Run: headless pygame with SDL's dummy video driver; simulated clock (each Clock.tick advances the game by its frame time, no real sleeping); random seed 0; keys injected as events and as key.get_pressed() state; no mouse input.
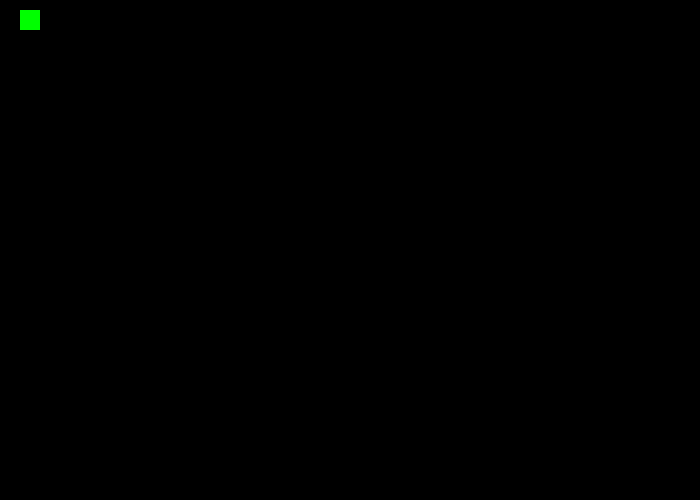
Frame 1 of 4 · flips 1–60 · no input
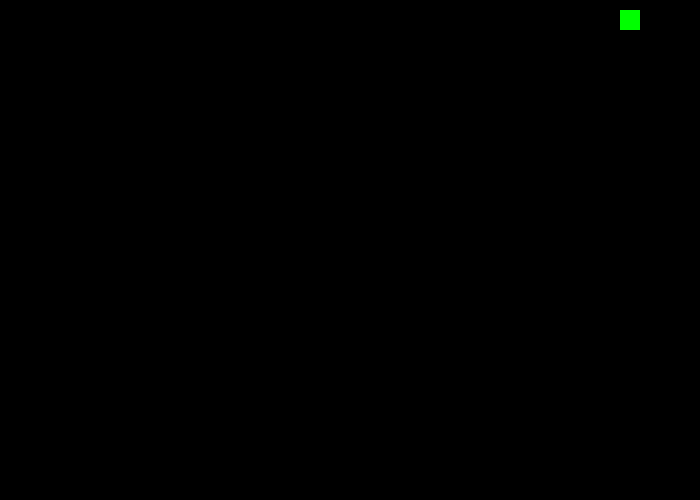
Frame 2 of 4 · flips 61–180 · tapped SPACE, RETURN · held RIGHT (→), D
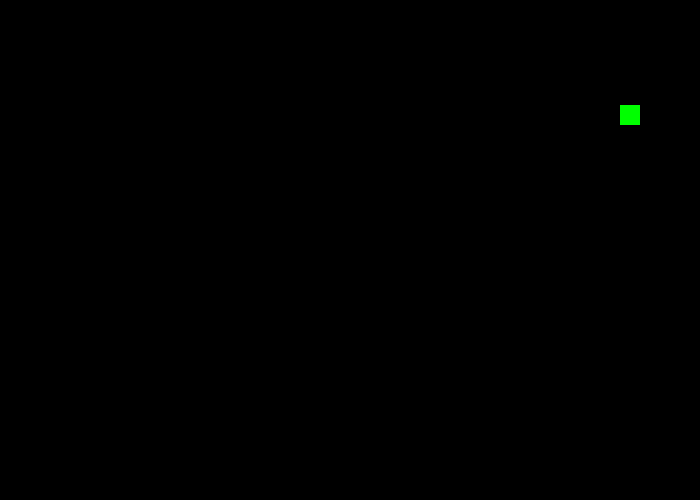
Frame 3 of 4 · flips 181–300 · held DOWN (↓), S
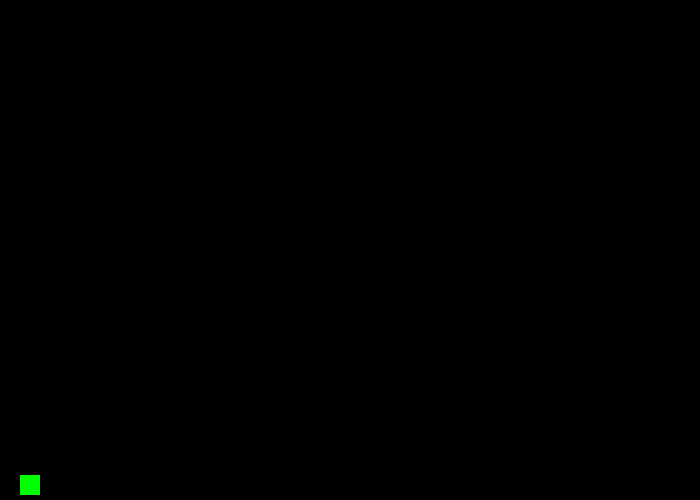
Frame 4 of 4 · flips 301–420 · held LEFT (←), A, UP (↑), W

The pygame program that drew these frames:

import pygame, os, sys



print('brtrf')


def Player(x, y):
    screen.fill((0, 0, 0))
    pygame.draw.rect(screen, 'green', (x, y, 20, 20))


def key():
    global player_x, player_y
    k = pygame.key.get_pressed()
    if k[pygame.K_RIGHT]:
        player_x += speed
    if k[pygame.K_LEFT]:
        player_x -= speed
    if k[pygame.K_UP]:
        player_y -= speed
    if k[pygame.K_DOWN]:
        player_y += speed
    check()

def check():
    global player_x, player_y
    if player_x < 0:
        player_x = width - 20
    elif player_x > width:
        player_x = 0
    if player_y < 0:
        player_y = height - 20
    elif player_y > height:
        player_y = 0



player_x, player_y, speed = 20, 10, 5

if __name__ == '__main__':
    fps = 300
    clock = pygame.time.Clock()
    pygame.init()
    width, height =  700, 500
    size = width, height
    screen = pygame.display.set_mode(size)
    pygame.display.set_caption('карлсон который живёт на крыше')
    all_sprites = pygame.sprite.Group()
    running = True
    while running:
        for event in pygame.event.get():
            if event.type == pygame.QUIT:
                running = False
        key()
        Player(player_x, player_y)
        clock.tick(fps)
        pygame.display.flip()
